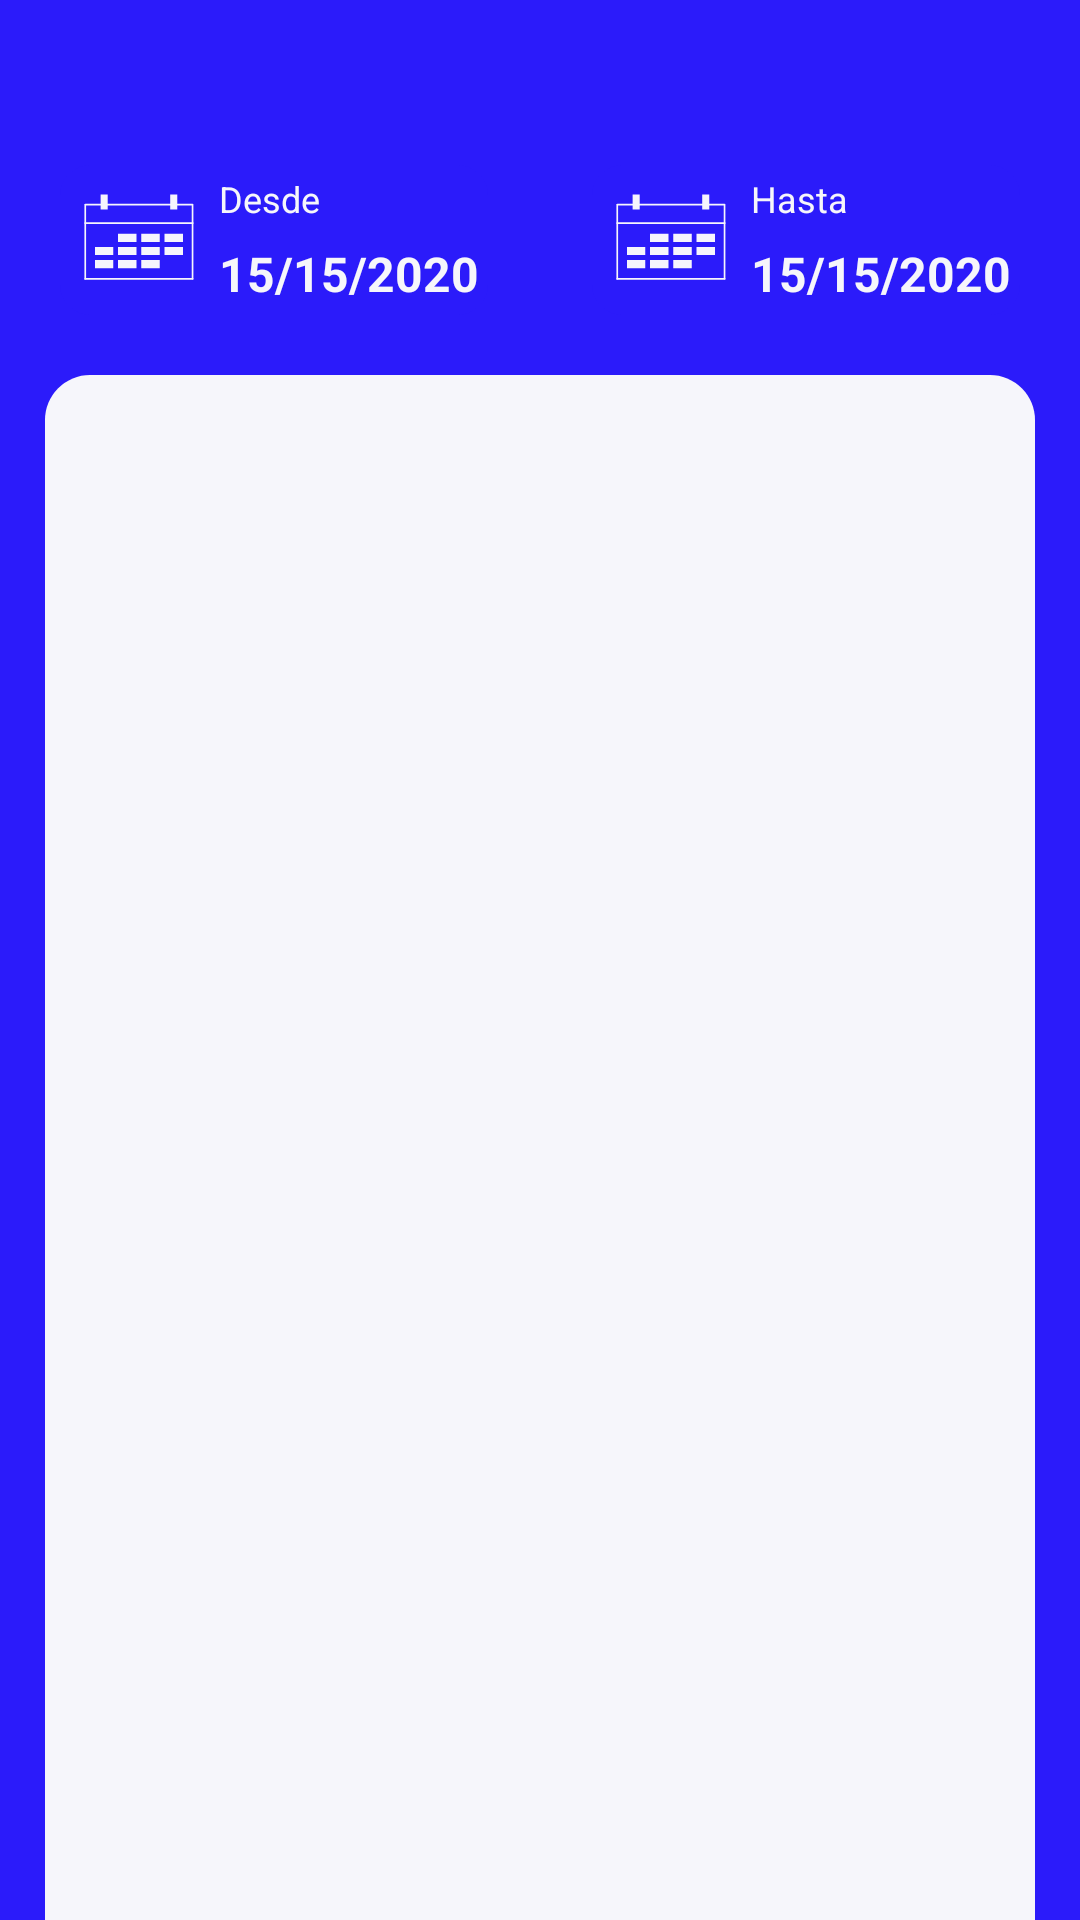

Android layout source for this screen:
<!-- AndroidManifest.xml: application theme Theme.MusicFit -->
<!-- res/layout/fragment_training_report_list.xml -->
<?xml version="1.0" encoding="utf-8"?>
<FrameLayout xmlns:android="http://schemas.android.com/apk/res/android"
    xmlns:app="http://schemas.android.com/apk/res-auto"
    xmlns:tools="http://schemas.android.com/tools"
    android:layout_width="match_parent"
    android:layout_height="match_parent"
    android:background="@color/background_item_list"
    tools:context=".views.fragments.trainingReportListView.TrainingReportListFragment">

    <androidx.constraintlayout.widget.ConstraintLayout
        android:layout_width="match_parent"
        android:layout_height="match_parent"
        android:background="@color/background_item_list"
        >


        <androidx.constraintlayout.widget.ConstraintLayout
            android:id="@+id/constrait_list_top"
            android:layout_width="match_parent"
            android:layout_height="match_parent"
            android:background="@color/main_color"
            android:paddingTop="55dp"

            app:layout_constraintBottom_toBottomOf="parent"
            app:layout_constraintEnd_toEndOf="parent"
            app:layout_constraintHorizontal_bias="0.0"
            app:layout_constraintStart_toStartOf="parent"
            app:layout_constraintTop_toTopOf="parent">


            <LinearLayout
                android:layout_width="wrap_content"
                android:layout_height="50dp"
                android:layout_marginBottom="5dp"
                android:background="@drawable/date_filter_right_background"
                android:orientation="vertical"
                app:layout_constraintStart_toEndOf="@id/bpicker_top_ini"
                app:layout_constraintTop_toTopOf="parent">

                <TextView
                    android:id="@+id/tvdatepicker_top_ini_label"
                    android:layout_width="wrap_content"
                    android:layout_height="wrap_content"

                    android:gravity="center"
                    android:padding="3dp"
                    android:text="@string/report_list_filter_label_from"
                    android:textColor="@color/background_item_list"
                    android:textSize="12sp"

                    />

                <TextView
                    android:id="@+id/tvdatepicker_top_ini"
                    android:layout_width="wrap_content"
                    android:layout_height="wrap_content"

                    android:gravity="center"
                    android:orientation="vertical"
                    android:padding="3dp"
                    android:text="15/15/2020"
                    android:textColor="@color/background_item_list"
                    android:textSize="16sp"
                    android:textStyle="bold" />
            </LinearLayout>


            <ImageButton
                android:id="@+id/bpicker_top_ini"
                android:layout_width="50dp"
                android:layout_height="50dp"

                android:layout_marginLeft="20dp"
                android:layout_marginBottom="5dp"
                android:background="@drawable/date_filter_left_background"
                android:paddingTop="10dp"

                android:src="@drawable/icon_calendar_report_list_filter"

                app:layout_constraintStart_toStartOf="parent"
                app:layout_constraintTop_toTopOf="parent"
                app:layout_constraintVertical_bias="0.0" />

            <ImageButton
                android:id="@+id/bpicker_top_end"
                android:layout_width="50dp"
                android:layout_height="50dp"

                android:layout_marginBottom="5dp"
                android:background="@drawable/date_filter_left_background"
                android:paddingTop="10dp"

                android:src="@drawable/icon_calendar_report_list_filter"

                app:layout_constraintEnd_toStartOf="@+id/tvdatepicker_top_end_label"
                app:layout_constraintTop_toTopOf="parent" />

            <LinearLayout
                android:id="@+id/tvdatepicker_top_end_label"
                android:layout_width="wrap_content"
                android:layout_height="50dp"
                android:layout_marginRight="20dp"
                android:background="@drawable/date_filter_right_background"
                android:layout_marginBottom="5dp"
                android:orientation="vertical"
                app:layout_constraintEnd_toEndOf="parent"
                app:layout_constraintTop_toTopOf="parent">

                <TextView
                    android:layout_width="wrap_content"
                    android:layout_height="wrap_content"

                    android:gravity="center"
                    android:padding="3dp"
                    android:text="@string/report_list_filter_label_to"
                    android:textColor="@color/background_item_list"
                    android:textSize="12sp"

                    />

                <TextView
                    android:id="@+id/tvdatepicker_top_end"
                    android:layout_width="wrap_content"
                    android:layout_height="wrap_content"
                    android:gravity="center"
                    android:orientation="vertical"
                    android:padding="3dp"
                    android:text="15/15/2020"
                    android:textColor="@color/background_item_list"
                    android:textSize="16sp"
                    android:textStyle="bold" />

            </LinearLayout>

            <androidx.recyclerview.widget.RecyclerView
                android:id="@+id/training_list"
                android:layout_width="match_parent"
                android:layout_height="match_parent"
                android:layout_marginLeft="15dp"
                android:layout_marginRight="15dp"
                android:layout_marginTop="70dp"
                android:background="@drawable/list_report_background"
                android:paddingLeft="8dp"
                android:paddingTop="3dp"
                android:paddingRight="8dp"
                app:layout_constraintBottom_toBottomOf="parent"
                app:layout_constraintEnd_toEndOf="parent"
                app:layout_constraintHorizontal_bias="1.0"
                app:layout_constraintStart_toStartOf="parent"
                app:layout_constraintTop_toTopOf="parent"
                app:layout_constraintVertical_bias="0.298" />

        </androidx.constraintlayout.widget.ConstraintLayout>

    </androidx.constraintlayout.widget.ConstraintLayout>

</FrameLayout>
<!-- resources referenced by this layout -->
<resources>
  <color name="background_item_list">#F6F6FB</color>
  <color name="main_color">#2b1bfa</color>
  <!-- drawable date_filter_left_background (drawable) -->
  <?xml version="1.0" encoding="utf-8"?>
  <shape xmlns:android="http://schemas.android.com/apk/res/android">
      <solid android:color="@color/main_color"/>
      <corners android:topLeftRadius="10dp"
          android:bottomLeftRadius="10dp"/>
  </shape>
  <!-- drawable date_filter_right_background (drawable) -->
  <?xml version="1.0" encoding="utf-8"?>
  <shape xmlns:android="http://schemas.android.com/apk/res/android">
      <solid android:color="@color/main_color"/>
      <corners android:topRightRadius="10dp"
          android:bottomRightRadius="10dp"/>
  </shape>
  <!-- drawable icon_calendar_report_list_filter (drawable) -->
  <vector xmlns:android="http://schemas.android.com/apk/res/android"
      android:width="50dp"
      android:height="50dp"
      android:viewportWidth="1200.0"
      android:viewportHeight="1200.0"
      >
      <path
          android:fillColor="@color/second_background"
          android:pathData="M208.67,795H195.33V193.33h13.34Zm858.44-6.67V200a6.67,6.67,0,0,0-6.67-6.67h0a6.67,6.67,0,0,0-6.66,6.67V788.33a6.66,6.66,0,0,0,6.66,6.67h0A6.66,6.66,0,0,0,1067.11,788.33Z"/>
      <path
          android:fillColor="@color/second_background"
          android:pathData="M1067.11,196.67h0a6.66,6.66,0,0,1-6.67,6.66H202.78a6.67,6.67,0,0,1-6.67-6.66h0a6.67,6.67,0,0,1,6.67-6.67h857.66A6.66,6.66,0,0,1,1067.11,196.67Zm-871,587.5V797.5h871V784.17Zm0-445.84v13.34h871V338.33Z"/>
      <path
          android:fillColor="@color/second_background"
          android:pathData="M426.61,705H279.94V640H426.61Zm0-170H279.94v65H426.61Zm185,105H464.94v65H611.61Zm0-105H464.94v65H611.61Zm0-105H464.94v65H611.61ZM797.44,640H650.78v65H797.44Zm0-105H650.78v65H797.44Zm0-105H650.78v65H797.44ZM983.28,535H836.61v65H983.28Zm0-105H836.61v65H983.28Z"/>
      <path
          android:fillColor="@color/second_background"
          android:pathData="M381.61,236.67H324.94V115h56.67ZM938.28,115H881.61V236.67h56.67Z"/>
  </vector>
  <!-- drawable list_report_background (drawable) -->
  <?xml version="1.0" encoding="utf-8"?>
  <shape xmlns:android="http://schemas.android.com/apk/res/android">
      <solid android:color="@color/background_item_list"/>
      <corners android:topLeftRadius="15dp"
          android:topRightRadius="15dp"/>
  </shape>
  <string name="report_list_filter_label_from">Desde</string>
  <string name="report_list_filter_label_to">Hasta</string>
  <style name="Theme.MusicFit" parent="Theme.MaterialComponents.DayNight.DarkActionBar">
          
          <item name="colorPrimary">@color/main_color</item>
          <item name="colorPrimaryVariant">@color/second_color</item>
          <item name="colorOnPrimary">@color/white</item>
          
          <item name="colorSecondary">@color/teal_200</item>
          <item name="colorSecondaryVariant">@color/teal_700</item>
          <item name="colorOnSecondary">@color/black</item>
          
          <item name="android:statusBarColor" tools:targetApi="l">?attr/colorPrimaryVariant</item>
          
      </style>
  <color name="second_background">#F6F5FD</color>
  <color name="second_color">#2D2D3A</color>
  <color name="white">#FFFFFFFF</color>
  <color name="teal_200">#FF03DAC5</color>
  <color name="teal_700">#FF018786</color>
  <color name="black">#FF000000</color>
</resources>
